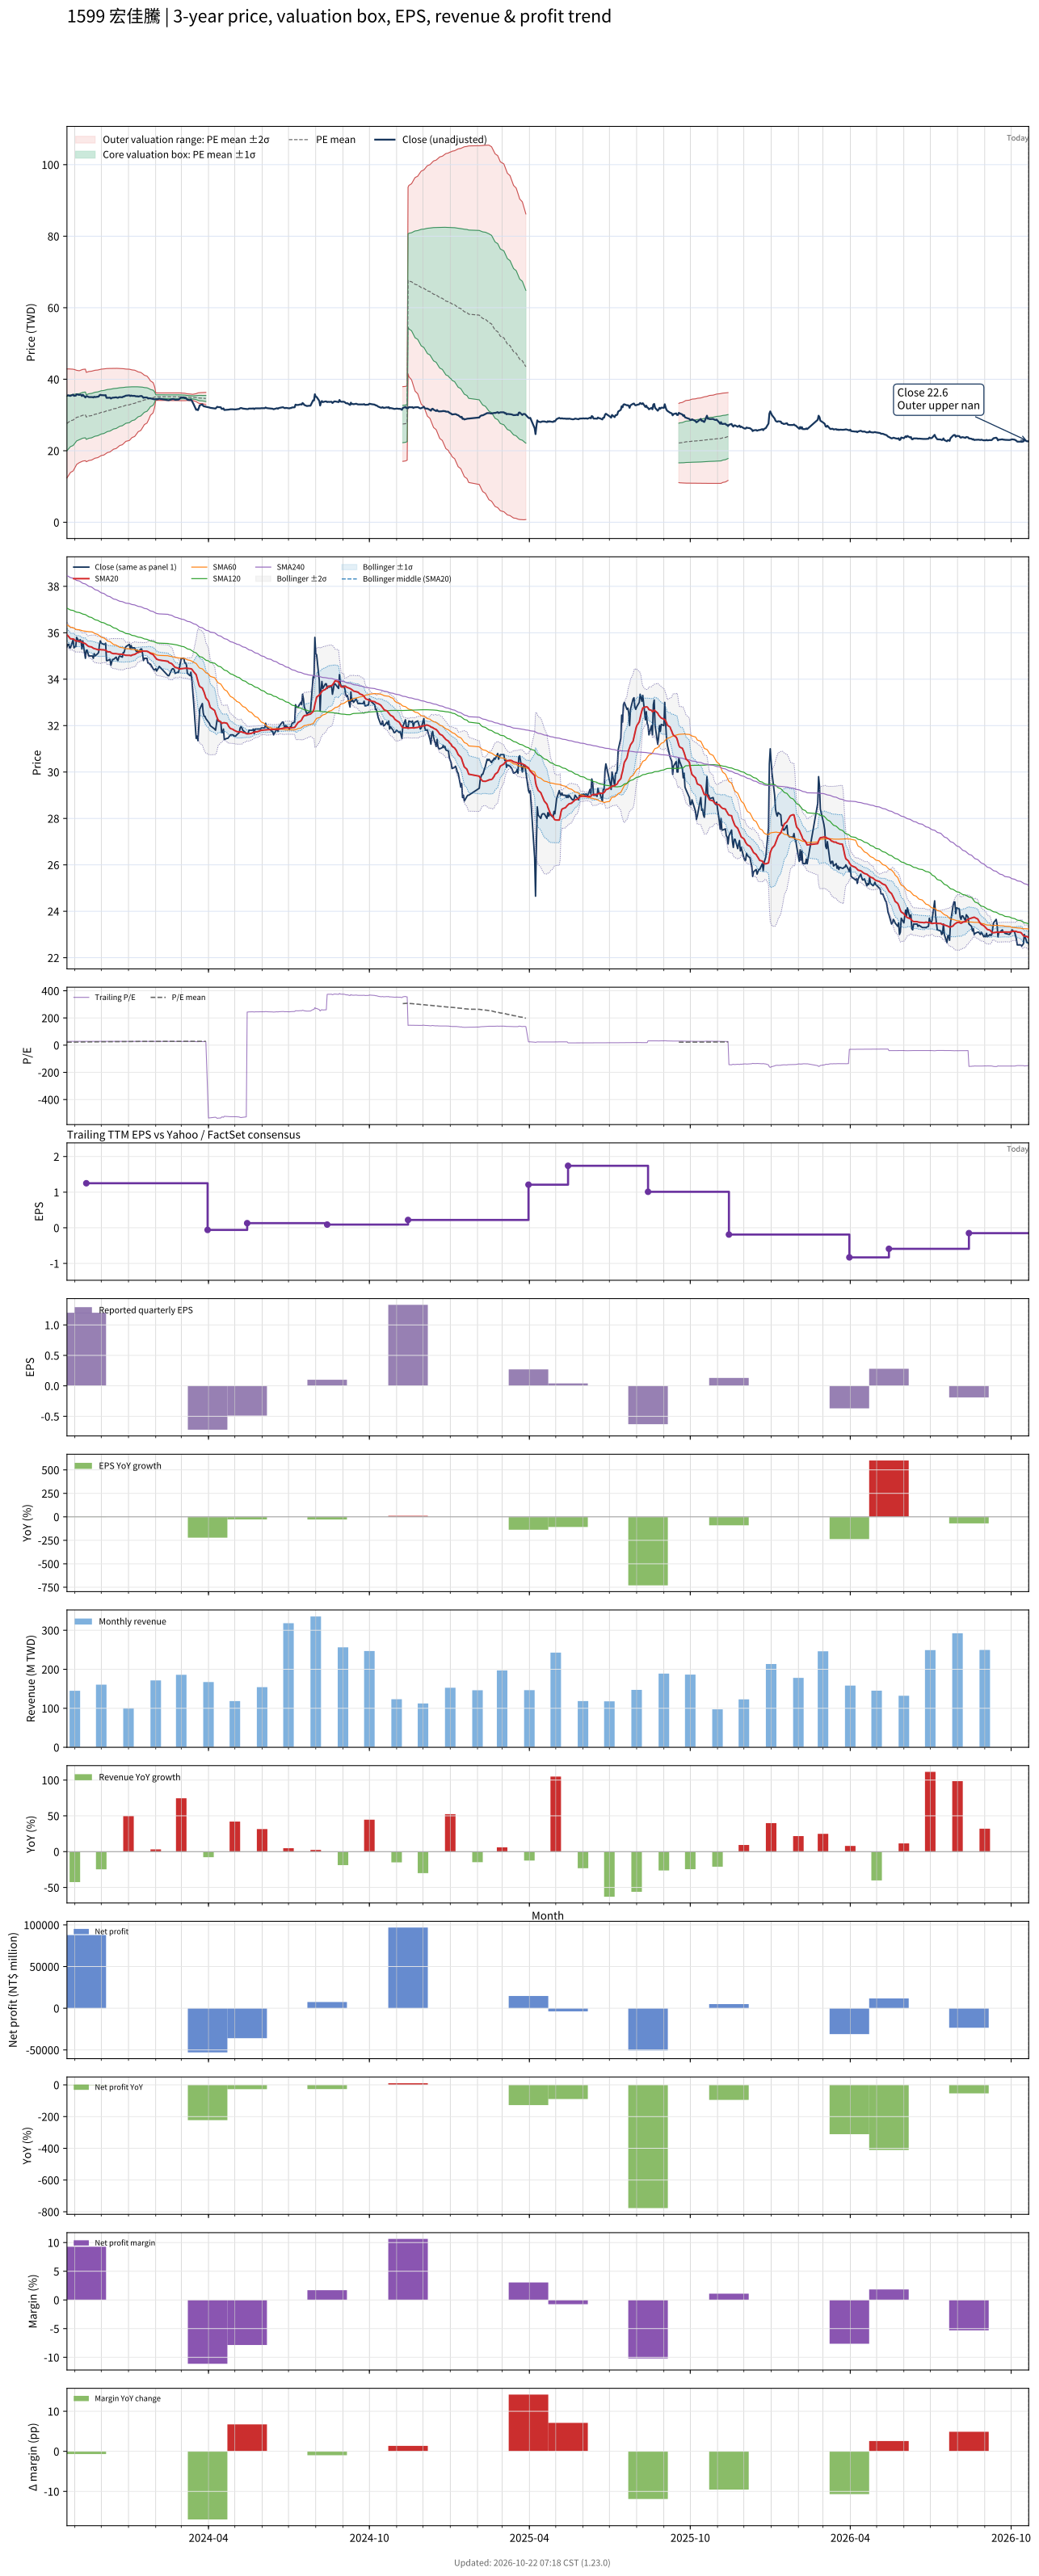

Data behind this chart, as committed beside it:
# chart-version: skill-stock-dynamic-val…
date, close, available_date, period_end, eps, ttm_eps, pe, pe_mean, pe_std, price_m2, price_m1, price_mean, price_p1, price_p2, forward_eps, forward_pe, forward_pe_mean, forward_pe_std, forward_price_m2, forward_price_m1, forward_price_mean, forward_price_p1, forward_price_p2, sma20
2023-10-23, 35.4, 2023-08-14, 2023-06-30, 0.14, 1.28, 27.66, 21.59, 5.953, 12.39, 20.01, 27.63, 35.25, 42.87, , , , , , , , , , 35.91
2023-10-24, 35.5, 2023-08-14, 2023-06-30, 0.14, 1.28, 27.73, 21.74, 5.884, 12.76, 20.29, 27.82, 35.35, 42.88, , , , , , , , , , 35.87
2023-10-25, 35.5, 2023-08-14, 2023-06-30, 0.14, 1.28, 27.73, 21.88, 5.811, 13.13, 20.57, 28.01, 35.45, 42.89, , , , , , , , , , 35.83
2023-10-26, 35.35, 2023-08-14, 2023-06-30, 0.14, 1.28, 27.62, 22.03, 5.731, 13.53, 20.86, 28.2, 35.53, 42.87, , , , , , , , , , 35.78
2023-10-27, 35.35, 2023-08-14, 2023-06-30, 0.14, 1.28, 27.62, 22.18, 5.646, 13.93, 21.16, 28.38, 35.61, 42.84, , , , , , , , , , 35.74
2023-10-30, 35.7, 2023-08-14, 2023-06-30, 0.14, 1.28, 27.89, 22.32, 5.558, 14.35, 21.46, 28.57, 35.69, 42.8, , , , , , , , , , 35.73
2023-10-31, 35.35, 2023-08-14, 2023-06-30, 0.14, 1.28, 27.62, 22.47, 5.463, 14.78, 21.77, 28.76, 35.75, 42.75, , , , , , , , , , 35.72
2023-11-01, 35.4, 2023-08-14, 2023-06-30, 0.14, 1.28, 27.66, 22.62, 5.362, 15.22, 22.09, 28.95, 35.81, 42.68, , , , , , , , , , 35.68
2023-11-02, 35.4, 2023-08-14, 2023-06-30, 0.14, 1.28, 27.66, 22.76, 5.255, 15.68, 22.41, 29.14, 35.86, 42.59, , , , , , , , , , 35.65
2023-11-03, 35.8, 2023-08-14, 2023-06-30, 0.14, 1.28, 27.97, 22.91, 5.142, 16.17, 22.75, 29.33, 35.91, 42.49, , , , , , , , , , 35.65
2023-11-06, 35.6, 2023-08-14, 2023-06-30, 0.14, 1.28, 27.81, 23.06, 5.022, 16.66, 23.09, 29.52, 35.95, 42.38, , , , , , , , , , 35.63
2023-11-07, 35.7, 2023-08-14, 2023-06-30, 0.14, 1.28, 27.89, 23.14, 5.02, 16.77, 23.2, 29.62, 36.05, 42.48, , , , , , , , , , 35.63
2023-11-08, 35.65, 2023-08-14, 2023-06-30, 0.14, 1.28, 27.85, 23.22, 5.018, 16.88, 23.3, 29.73, 36.15, 42.57, , , , , , , , , , 35.61
2023-11-09, 35.3, 2023-08-14, 2023-06-30, 0.14, 1.28, 27.58, 23.3, 5.013, 16.99, 23.41, 29.83, 36.24, 42.66, , , , , , , , , , 35.58
2023-11-10, 35.65, 2023-08-14, 2023-06-30, 0.14, 1.28, 27.85, 23.38, 5.008, 17.11, 23.52, 29.93, 36.34, 42.75, , , , , , , , , , 35.57
2023-11-13, 34.9, 2023-08-14, 2023-06-30, 0.14, 1.28, 27.27, 23.46, 4.999, 17.23, 23.62, 30.02, 36.42, 42.82, , , , , , , , , , 35.53
2023-11-14, 35.25, 2023-11-14, 2023-09-30, 1.2, 1.25, 28.2, 23.54, 4.996, 16.93, 23.18, 29.42, 35.67, 41.91, , , , , , , , , , 35.49
2023-11-15, 35.25, 2023-11-14, 2023-09-30, 1.2, 1.25, 28.2, 23.62, 4.993, 17.04, 23.28, 29.52, 35.76, 42, , , , , , , , , , 35.46
2023-11-16, 35.1, 2023-11-14, 2023-09-30, 1.2, 1.25, 28.08, 23.7, 4.987, 17.16, 23.39, 29.62, 35.86, 42.09, , , , , , , , , , 35.43
2023-11-17, 35, 2023-11-14, 2023-09-30, 1.2, 1.25, 28, 23.78, 4.979, 17.27, 23.5, 29.72, 35.94, 42.17, , , , , , , , , , 35.41
2023-11-20, 35, 2023-11-14, 2023-09-30, 1.2, 1.25, 28, 23.86, 4.969, 17.4, 23.61, 29.82, 36.03, 42.24, , , , , , , , , , 35.39
2023-11-21, 35, 2023-11-14, 2023-09-30, 1.2, 1.25, 28, 23.94, 4.959, 17.52, 23.72, 29.92, 36.12, 42.32, , , , , , , , , , 35.36
2023-11-22, 34.9, 2023-11-14, 2023-09-30, 1.2, 1.25, 27.92, 24.01, 4.946, 17.65, 23.84, 30.02, 36.2, 42.38, , , , , , , , , , 35.33
2023-11-23, 35.1, 2023-11-14, 2023-09-30, 1.2, 1.25, 28.08, 24.1, 4.932, 17.79, 23.95, 30.12, 36.28, 42.45, , , , , , , , , , 35.32
2023-11-24, 35, 2023-11-14, 2023-09-30, 1.2, 1.25, 28, 24.18, 4.917, 17.93, 24.07, 30.22, 36.37, 42.51, , , , , , , , , , 35.3
2023-11-27, 35.1, 2023-11-14, 2023-09-30, 1.2, 1.25, 28.08, 24.26, 4.901, 18.07, 24.19, 30.32, 36.45, 42.57, , , , , , , , , , 35.27
2023-11-28, 35.15, 2023-11-14, 2023-09-30, 1.2, 1.25, 28.12, 24.34, 4.885, 18.21, 24.31, 30.42, 36.53, 42.63, , , , , , , , , , 35.26
2023-11-29, 35.5, 2023-11-14, 2023-09-30, 1.2, 1.25, 28.4, 24.42, 4.869, 18.35, 24.44, 30.52, 36.61, 42.7, , , , , , , , , , 35.27
2023-11-30, 35.65, 2023-11-14, 2023-09-30, 1.2, 1.25, 28.52, 24.5, 4.852, 18.5, 24.56, 30.63, 36.69, 42.76, , , , , , , , , , 35.28
2023-12-01, 35.55, 2023-11-14, 2023-09-30, 1.2, 1.25, 28.44, 24.59, 4.833, 18.65, 24.69, 30.73, 36.77, 42.81, , , , , , , , , , 35.27
2023-12-04, 35.5, 2023-11-14, 2023-09-30, 1.2, 1.25, 28.4, 24.67, 4.812, 18.81, 24.82, 30.84, 36.85, 42.87, , , , , , , , , , 35.26
2023-12-05, 35.5, 2023-11-14, 2023-09-30, 1.2, 1.25, 28.4, 24.75, 4.789, 18.97, 24.95, 30.94, 36.93, 42.91, , , , , , , , , , 35.25
2023-12-06, 35.55, 2023-11-14, 2023-09-30, 1.2, 1.25, 28.44, 24.84, 4.764, 19.13, 25.09, 31.05, 37, 42.96, , , , , , , , , , 35.25
2023-12-07, 34.8, 2023-11-14, 2023-09-30, 1.2, 1.25, 27.84, 24.92, 4.734, 19.31, 25.23, 31.14, 37.06, 42.98, , , , , , , , , , 35.22
2023-12-08, 34.8, 2023-11-14, 2023-09-30, 1.2, 1.25, 27.84, 25, 4.702, 19.49, 25.37, 31.24, 37.12, 43, , , , , , , , , , 35.18
2023-12-11, 34.85, 2023-11-14, 2023-09-30, 1.2, 1.25, 27.88, 25.07, 4.669, 19.67, 25.51, 31.34, 37.18, 43.02, , , , , , , , , , 35.18
2023-12-12, 34.6, 2023-11-14, 2023-09-30, 1.2, 1.25, 27.68, 25.15, 4.633, 19.86, 25.65, 31.44, 37.23, 43.02, , , , , , , , , , 35.15
2023-12-13, 34.75, 2023-11-14, 2023-09-30, 1.2, 1.25, 27.8, 25.23, 4.597, 20.05, 25.79, 31.54, 37.29, 43.03, , , , , , , , , , 35.12
2023-12-14, 34.85, 2023-11-14, 2023-09-30, 1.2, 1.25, 27.88, 25.31, 4.561, 20.24, 25.94, 31.64, 37.34, 43.04, , , , , , , , , , 35.11
2023-12-15, 34.85, 2023-11-14, 2023-09-30, 1.2, 1.25, 27.88, 25.39, 4.522, 20.43, 26.08, 31.74, 37.39, 43.04, , , , , , , , , , 35.1
2023-12-18, 34.95, 2023-11-14, 2023-09-30, 1.2, 1.25, 27.96, 25.47, 4.483, 20.63, 26.23, 31.83, 37.44, 43.04, , , , , , , , , , 35.1
2023-12-19, 34.85, 2023-11-14, 2023-09-30, 1.2, 1.25, 27.88, 25.55, 4.442, 20.83, 26.38, 31.93, 37.48, 43.04, , , , , , , , , , 35.09
2023-12-20, 34.8, 2023-11-14, 2023-09-30, 1.2, 1.25, 27.84, 25.62, 4.4, 21.03, 26.53, 32.03, 37.53, 43.03, , , , , , , , , , 35.09
2023-12-21, 34.95, 2023-11-14, 2023-09-30, 1.2, 1.25, 27.96, 25.7, 4.355, 21.24, 26.68, 32.13, 37.57, 43.02, , , , , , , , , , 35.08
2023-12-22, 35, 2023-11-14, 2023-09-30, 1.2, 1.25, 28, 25.78, 4.309, 21.46, 26.84, 32.23, 37.61, 43, , , , , , , , , , 35.08
2023-12-25, 34.95, 2023-11-14, 2023-09-30, 1.2, 1.25, 27.96, 25.86, 4.26, 21.68, 27, 32.33, 37.65, 42.98, , , , , , , , , , 35.07
2023-12-26, 35.15, 2023-11-14, 2023-09-30, 1.2, 1.25, 28.12, 25.94, 4.209, 21.9, 27.17, 32.43, 37.69, 42.95, , , , , , , , , , 35.07
2023-12-27, 35.15, 2023-11-14, 2023-09-30, 1.2, 1.25, 28.12, 26.02, 4.155, 22.14, 27.34, 32.53, 37.72, 42.92, , , , , , , , , , 35.05
2023-12-28, 35.3, 2023-11-14, 2023-09-30, 1.2, 1.25, 28.24, 26.11, 4.1, 22.38, 27.51, 32.63, 37.76, 42.88, , , , , , , , , , 35.03
2023-12-29, 35.4, 2023-11-14, 2023-09-30, 1.2, 1.25, 28.32, 26.19, 4.043, 22.63, 27.68, 32.74, 37.79, 42.84, , , , , , , , , , 35.03
2024-01-02, 35.5, 2023-11-14, 2023-09-30, 1.2, 1.25, 28.4, 26.27, 3.985, 22.88, 27.86, 32.84, 37.82, 42.8, , , , , , , , , , 35.03
2024-01-03, 35.3, 2023-11-14, 2023-09-30, 1.2, 1.25, 28.24, 26.35, 3.921, 23.14, 28.04, 32.94, 37.84, 42.74, , , , , , , , , , 35.02
2024-01-04, 35.45, 2023-11-14, 2023-09-30, 1.2, 1.25, 28.36, 26.44, 3.854, 23.41, 28.23, 33.05, 37.86, 42.68, , , , , , , , , , 35.01
2024-01-05, 35.35, 2023-11-14, 2023-09-30, 1.2, 1.25, 28.28, 26.52, 3.785, 23.69, 28.42, 33.15, 37.88, 42.61, , , , , , , , , , 35.04
2024-01-08, 35.35, 2023-11-14, 2023-09-30, 1.2, 1.25, 28.28, 26.6, 3.709, 23.98, 28.62, 33.26, 37.89, 42.53, , , , , , , , , , 35.07
2024-01-09, 35.25, 2023-11-14, 2023-09-30, 1.2, 1.25, 28.2, 26.69, 3.626, 24.3, 28.83, 33.36, 37.89, 42.43, , , , , , , , , , 35.09
2024-01-10, 35.2, 2023-11-14, 2023-09-30, 1.2, 1.25, 28.16, 26.77, 3.537, 24.62, 29.05, 33.47, 37.89, 42.31, , , , , , , , , , 35.12
2024-01-11, 35.25, 2023-11-14, 2023-09-30, 1.2, 1.25, 28.2, 26.86, 3.445, 24.96, 29.27, 33.58, 37.88, 42.19, , , , , , , , , , 35.14
2024-01-12, 35.15, 2023-11-14, 2023-09-30, 1.2, 1.25, 28.12, 26.95, 3.347, 25.31, 29.5, 33.68, 37.87, 42.05, , , , , , , , , , 35.16
... 669 more rows
